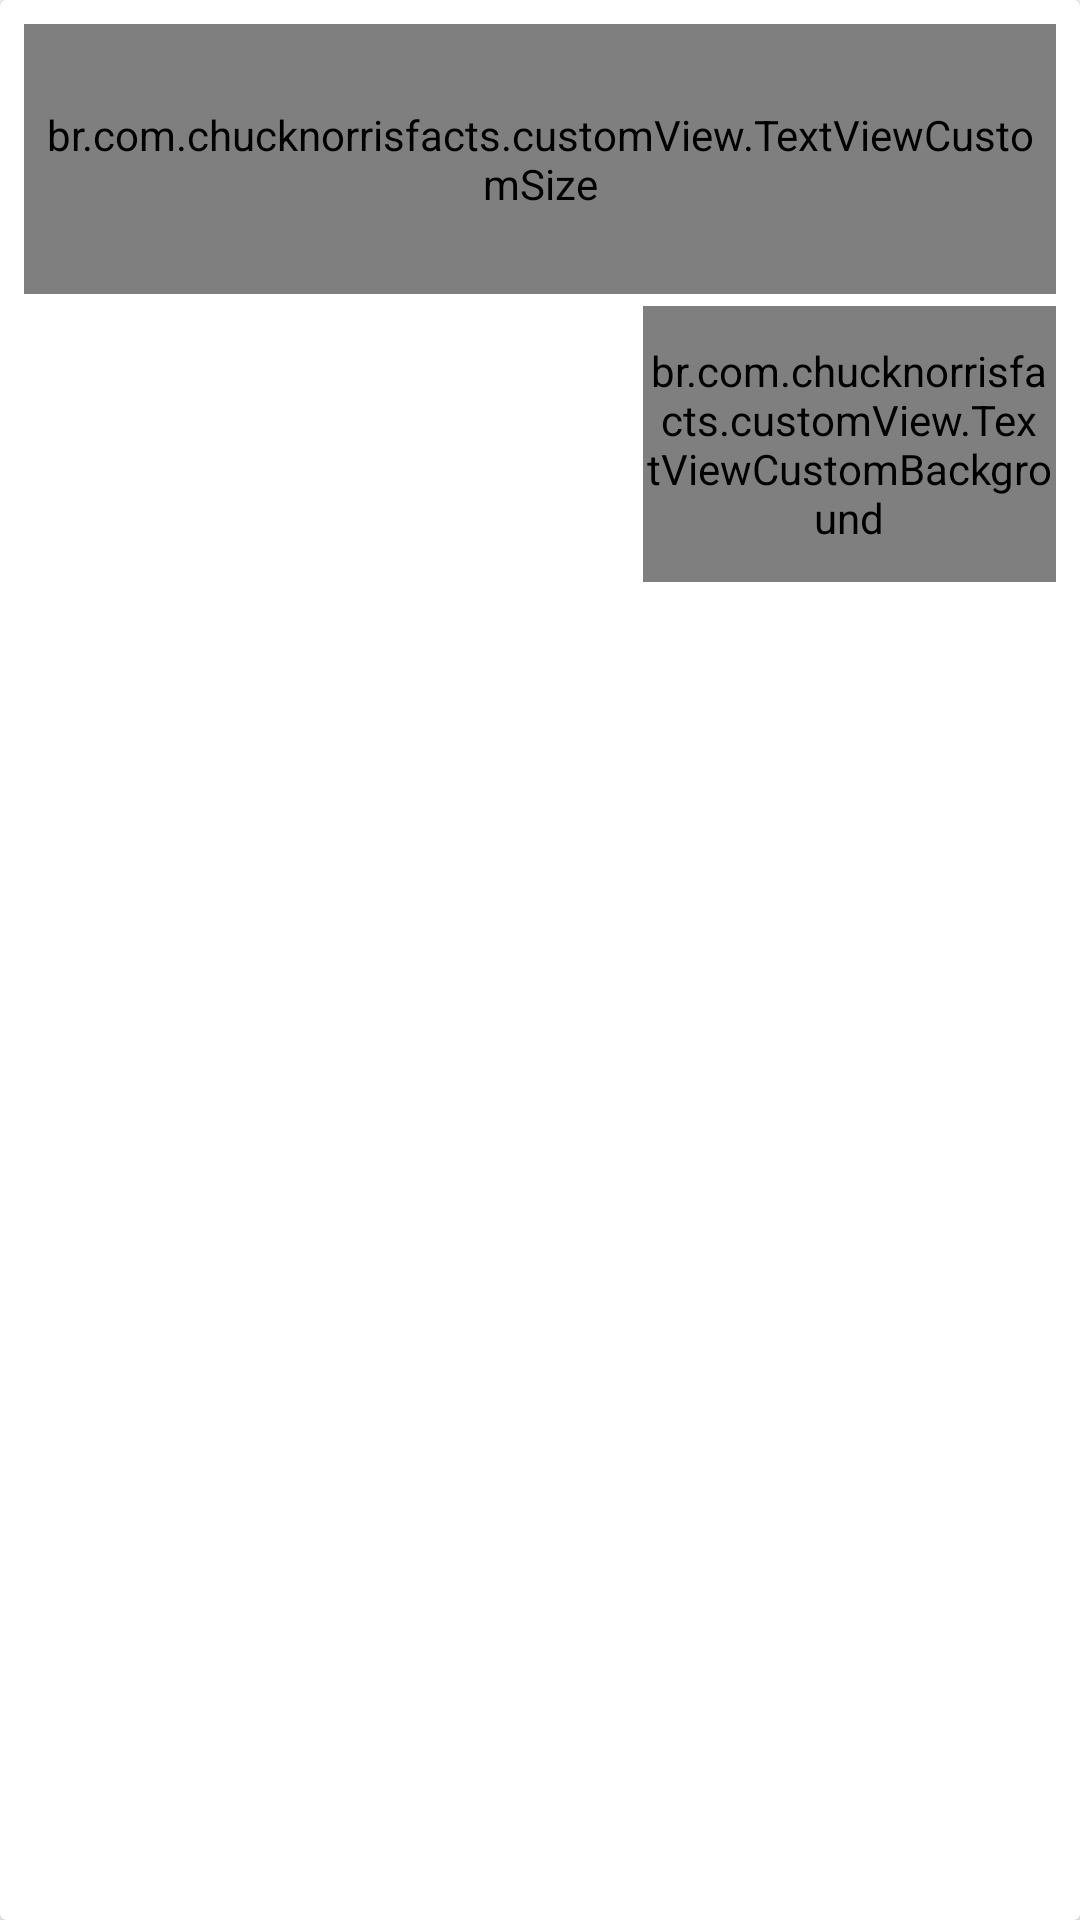

Android layout source for this screen:
<!-- AndroidManifest.xml: application theme AppTheme -->
<!-- res/layout/layout_item.xml -->
<?xml version="1.0" encoding="utf-8"?>
<android.support.v7.widget.CardView
    xmlns:android="http://schemas.android.com/apk/res/android"
    xmlns:app="http://schemas.android.com/apk/res-auto"
    xmlns:tools="http://schemas.android.com/tools"
    android:layout_width="match_parent"
    android:layout_height="wrap_content"
    style="@style/HomeItemCard">

    <android.support.constraint.ConstraintLayout
        android:layout_width="match_parent"
        android:layout_height="match_parent"
        android:padding="@dimen/spacing_8dp">

        <br.com.chucknorrisfacts.customView.TextViewCustomSize
            android:id="@+id/text"
            android:layout_width="0dp"
            android:layout_height="90dp"
            android:padding="@dimen/spacing_4dp"
            app:layout_constraintEnd_toStartOf="@id/share"
            app:layout_constraintStart_toStartOf="parent"
            app:layout_constraintTop_toTopOf="parent"
            tools:text="The original title for Alien vs. Predator was Alien and Predator vs Chuck Norris. The film was cancelled shortly after going into preproduction. No one would pay nine dollars to see a movie fourteen seconds long." />

        <ImageView
            android:id="@+id/share"
            android:layout_width="wrap_content"
            android:layout_height="wrap_content"
            android:src="@drawable/ic_share"
            app:layout_constraintBottom_toBottomOf="@id/text"
            app:layout_constraintEnd_toEndOf="parent"
            app:layout_constraintTop_toTopOf="@id/text" />

        <br.com.chucknorrisfacts.customView.TextViewCustomBackground
            android:id="@+id/category"
            android:layout_width="0dp"
            android:layout_height="wrap_content"
            android:layout_marginTop="@dimen/spacing_4dp"
            android:paddingBottom="@dimen/spacing_12dp"
            android:paddingTop="@dimen/spacing_12dp"
            android:gravity="center"
            app:layout_constraintStart_toEndOf="@id/guideline"
            app:layout_constraintEnd_toEndOf="@id/share"
            app:layout_constraintTop_toBottomOf="@id/text" />

        <android.support.constraint.Guideline
            android:id="@+id/guideline"
            android:layout_width="1dp"
            android:layout_height="wrap_content"
            android:orientation="vertical"
            app:layout_constraintGuide_percent="0.6"/>

    </android.support.constraint.ConstraintLayout>

</android.support.v7.widget.CardView>
<!-- resources referenced by this layout -->
<resources>
  <dimen name="spacing_12dp">12dp</dimen>
  <dimen name="spacing_4dp">4dp</dimen>
  <dimen name="spacing_8dp">8dp</dimen>
  <style name="HomeItemCard">
          <item name="android:layout_marginTop">@dimen/spacing_4dp</item>
          <item name="android:layout_marginBottom">@dimen/spacing_4dp</item>
          <item name="android:layout_marginStart">@dimen/spacing_8dp</item>
          <item name="android:layout_marginEnd">@dimen/spacing_8dp</item>
      </style>
  <style name="AppTheme" parent="Theme.AppCompat.Light.DarkActionBar">
          
          <item name="colorPrimary">@color/colorPrimary</item>
          <item name="colorPrimaryDark">@color/colorPrimaryDark</item>
          <item name="colorAccent">@color/colorAccent</item>
      </style>
  <!-- not gathered from this repository: default colours our renderer supplied (Android Studio template values) -->
  <color name="colorPrimary">#FF6200EE</color>
  <color name="colorPrimaryDark">#FF3700B3</color>
  <color name="colorAccent">#FF03DAC5</color>
</resources>
